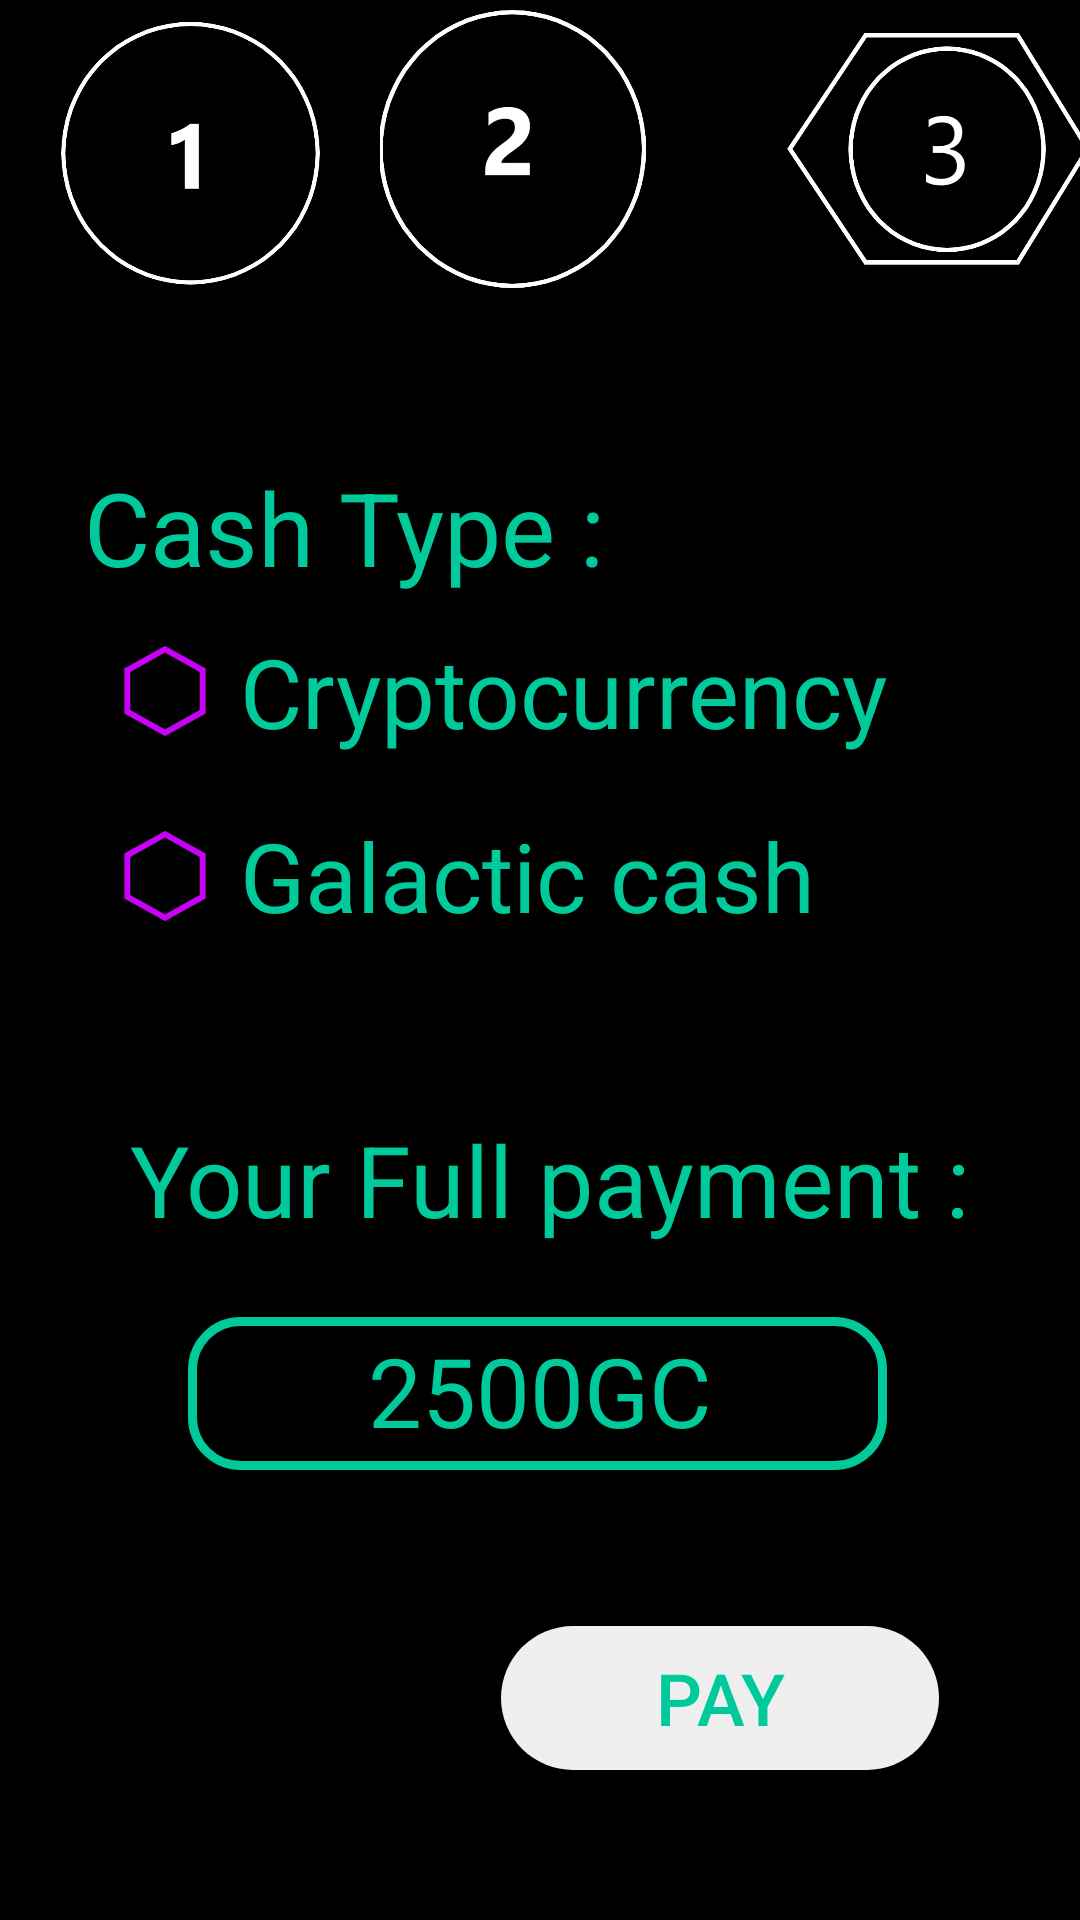

The Android layout XML behind this screen, and the referenced resources:
<!-- AndroidManifest.xml: application theme Theme.SeaHorseTravelsApp -->
<!-- res/layout/activity_book03.xml -->
<?xml version="1.0" encoding="utf-8"?>
<androidx.constraintlayout.widget.ConstraintLayout xmlns:android="http://schemas.android.com/apk/res/android"
    xmlns:app="http://schemas.android.com/apk/res-auto"
    xmlns:tools="http://schemas.android.com/tools"
    android:layout_width="match_parent"
    android:layout_height="match_parent"
    android:background="@color/black"
    tools:context=".BookActivity_03">

    <androidx.constraintlayout.widget.ConstraintLayout
        android:id="@+id/constraintLayout"
        android:layout_width="match_parent"
        android:layout_height="101dp"
        android:background="@color/black"
        tools:ignore="MissingConstraints">

        <androidx.appcompat.widget.AppCompatImageView
            android:id="@+id/number1"
            android:layout_width="127dp"
            android:layout_height="108dp"
            android:padding="10dp"
            android:src="@drawable/num01"
            app:layout_constraintBottom_toBottomOf="parent"
            app:layout_constraintStart_toStartOf="parent"
            app:layout_constraintTop_toTopOf="parent" />

        <androidx.appcompat.widget.AppCompatImageView
            android:id="@+id/number2"
            android:layout_width="141dp"
            android:layout_height="103dp"
            android:padding="5dp"
            android:src="@drawable/num02"
            app:layout_constraintBottom_toBottomOf="parent"
            app:layout_constraintEnd_toStartOf="@+id/number3"
            app:layout_constraintStart_toEndOf="@+id/number1"
            app:layout_constraintTop_toTopOf="parent"
            app:layout_constraintVertical_bias="1.0" />

        <androidx.appcompat.widget.AppCompatImageView
            android:id="@+id/number3"
            android:layout_width="144dp"
            android:layout_height="103dp"
            android:padding="5dp"
            android:src="@drawable/number3"
            app:layout_constraintBottom_toBottomOf="parent"
            app:layout_constraintEnd_toEndOf="parent"
            app:layout_constraintStart_toEndOf="@+id/number2"
            app:layout_constraintTop_toTopOf="parent"
            app:layout_constraintVertical_bias="1.0" />
    </androidx.constraintlayout.widget.ConstraintLayout>

    <TextView
        android:id="@+id/textView3"
        android:layout_width="wrap_content"
        android:layout_height="wrap_content"
        android:layout_marginStart="28dp"
        android:layout_marginTop="52dp"
        android:text="Cash Type :"
        android:textColor="#00CA9B"
        android:textSize="34sp"
        app:layout_constraintStart_toStartOf="parent"
        app:layout_constraintTop_toBottomOf="@+id/constraintLayout" />

    <RadioGroup
        android:id="@+id/radioGroup3"
        android:layout_width="wrap_content"
        android:layout_height="wrap_content"
        android:layout_marginLeft="30dp"
        android:layout_marginTop="200dp"
        app:layout_constraintEnd_toEndOf="parent"
        app:layout_constraintStart_toStartOf="parent"
        app:layout_constraintTop_toTopOf="parent">

        <RadioButton
            android:id="@+id/radioButton"
            android:layout_width="match_parent"
            android:layout_height="61dp"
            android:button="@drawable/custom_button"
            android:paddingLeft="10dp"
            android:text="Cryptocurrency"
            android:textColor="#00CA9B"
            android:textSize="32sp" />

        <RadioButton
            android:id="@+id/radioButton3"
            android:layout_width="310dp"
            android:layout_height="62dp"
            android:button="@drawable/custom_button"
            android:paddingLeft="10dp"
            android:text="Galactic cash"
            android:textColor="#00CA9B"
            android:textSize="32sp" />
    </RadioGroup>

    <TextView
        android:id="@+id/textView6"
        android:layout_width="wrap_content"
        android:layout_height="wrap_content"
        android:layout_marginStart="160dp"
        android:layout_marginTop="48dp"
        android:layout_marginEnd="193dp"
        android:text="Your Full payment :"
        android:textColor="#00CA9B"
        android:textSize="33sp"
        app:layout_constraintEnd_toEndOf="parent"
        app:layout_constraintHorizontal_bias="0.427"
        app:layout_constraintStart_toStartOf="parent"
        app:layout_constraintTop_toBottomOf="@+id/radioGroup3" />

    <TextView
        android:id="@+id/textView7"
        android:layout_width="233dp"
        android:layout_height="51dp"
        android:layout_marginStart="188dp"
        android:layout_marginTop="24dp"
        android:layout_marginEnd="140dp"
        android:background="@drawable/editbtn"
        android:paddingLeft="60dp"
        android:paddingTop="3dp"
        android:text="2500GC"
        android:textColor="#00CA9B"
        android:textSize="32sp"
        app:layout_constraintEnd_toEndOf="parent"
        app:layout_constraintHorizontal_bias="0.625"
        app:layout_constraintStart_toStartOf="parent"
        app:layout_constraintTop_toBottomOf="@+id/textView6" />

    <Button
        android:id="@+id/button"
        android:layout_width="146dp"
        android:layout_height="48dp"
        android:layout_marginStart="156dp"
        android:layout_marginTop="52dp"
        android:layout_marginEnd="47dp"

        android:background="@drawable/cusboder"
        android:text="Pay"
        android:textColor="#00CA9B"
        android:textSize="24sp"
        app:backgroundTint="#EFEFEF"
        app:layout_constraintEnd_toEndOf="parent"
        app:layout_constraintHorizontal_bias="1.0"
        app:layout_constraintStart_toStartOf="parent"
        app:layout_constraintTop_toBottomOf="@+id/textView7" />


</androidx.constraintlayout.widget.ConstraintLayout>
<!-- resources referenced by this layout -->
<resources>
  <!-- drawable cusboder (drawable) -->
  <?xml version="1.0" encoding="utf-8"?>
  <shape xmlns:android="http://schemas.android.com/apk/res/android">
      <solid android:color="#00CA9B" /> 
      <corners android:radius="28dp" /> 
  </shape>
  <!-- drawable custom_button (drawable) -->
  <?xml version="1.0" encoding="utf-8"?>
  <selector xmlns:android="http://schemas.android.com/apk/res/android">
      <item android:drawable="@drawable/hexagon" android:state_checked="false" />
      <item android:drawable="@drawable/hexagon2" android:state_checked="true" />
  </selector>
  <!-- drawable editbtn (drawable) -->
  <?xml version="1.0" encoding="utf-8"?>
  <shape xmlns:android="http://schemas.android.com/apk/res/android">
      <corners android:radius = "16dp"></corners>
      <stroke android:color="#00CA9B" android:width = "3dp"/>
  
  </shape>
  <!-- drawable num01: jpg bitmap (drawable, 30681 bytes) -->
  <!-- drawable num02: jpg bitmap (drawable, 31658 bytes) -->
  <!-- drawable number3: jpg bitmap (drawable, 47091 bytes) -->
  <style name="Theme.SeaHorseTravelsApp" parent="Theme.MaterialComponents.DayNight.DarkActionBar">
          
          <item name="colorPrimary">@color/purple_500</item>
          <item name="colorPrimaryVariant">@color/purple_700</item>
          <item name="colorOnPrimary">@color/white</item>
          
          <item name="colorSecondary">@color/teal_200</item>
          <item name="colorSecondaryVariant">@color/teal_700</item>
          <item name="colorOnSecondary">@color/black</item>
          
          <item name="android:statusBarColor">?attr/colorPrimaryVariant</item>
          
      </style>
  <!-- drawable hexagon (drawable) -->
  <vector android:height="30dp" android:viewportHeight="512"
      android:viewportWidth="512" android:width="30dp" xmlns:android="http://schemas.android.com/apk/res/android">
      <path android:fillColor="#000000"
          android:pathData="M41.36,374.4l0,-236.79l214.64,-118.95l214.64,118.95l0,236.79l-214.64,118.96z"
          android:strokeColor="#C800FF" android:strokeWidth="1"/>
      <path android:fillColor="#C800FF"
          android:pathData="M256,37.3l198.33,109.92v217.55L256,474.7L57.67,364.78V147.22L256,37.3M256,0L25.05,128v256L256,512l230.96,-128V128L256,0z"
          android:strokeColor="#BF4242" android:strokeWidth="1"/>
  </vector>
  <!-- drawable hexagon2 (drawable) -->
  <vector android:height="30dp" android:viewportHeight="512"
      android:viewportWidth="512" android:width="30dp" xmlns:android="http://schemas.android.com/apk/res/android">
      <path android:fillColor="#4d1e57" android:pathData="M41.36,374.4l0,-236.79l214.64,-118.95l214.64,118.95l0,236.79l-214.64,118.96z"/>
      <path android:fillColor="#C800FF" android:pathData="M256,37.3l198.33,109.92v217.55L256,474.7L57.67,364.78V147.22L256,37.3M256,0L25.05,128v256L256,512l230.96,-128V128L256,0z"/>
  </vector>
  <!-- not gathered from this repository: default colours our renderer supplied (Android Studio template values) -->
  <color name="purple_500">#FF6200EE</color>
  <color name="purple_700">#FF3700B3</color>
  <color name="teal_200">#FF03DAC5</color>
  <color name="teal_700">#FF018786</color>
  <color name="black">#FF000000</color>
  <color name="white">#FFFFFFFF</color>
</resources>
